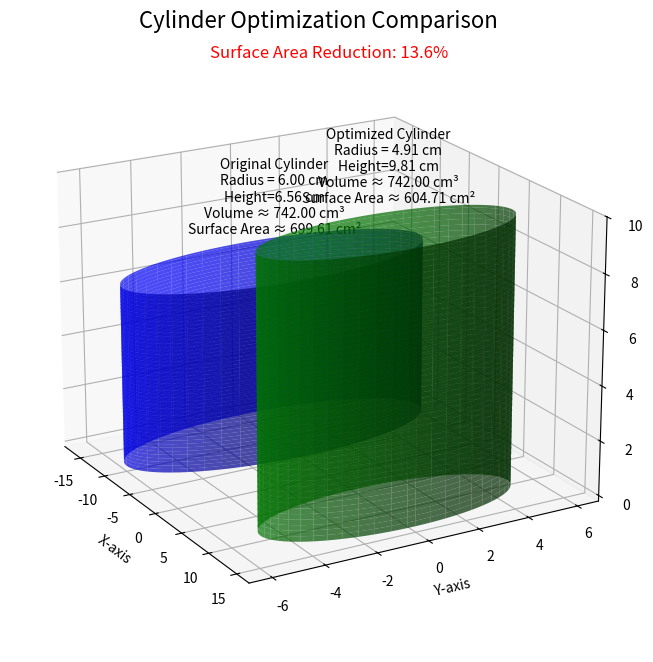

Source code (Python):
import numpy as np
import matplotlib.pyplot as plt
from mpl_toolkits.mplot3d import Axes3D

def plot_cylinder(ax, radius, height, x_offset=0, color='blue', label=None, volume=None, surface_area=None):
    """
    Plots a cylinder in 3D space using matplotlib.
    :param ax: Matplotlib 3D axis.
    :param radius: Radius of the cylinder.
    :param height: Height of the cylinder.
    :param x_offset: Offset along the X-axis for positioning.
    :param color: Color of the cylinder.
    :param label: Label for the cylinder.
    :param volume: Pre-calculated volume of the cylinder.
    :param surface_area: Pre-calculated surface area of the cylinder.
    """
    #mesh grid for the cylinder
    theta = np.linspace(0, 2 * np.pi, 100)
    z = np.linspace(0, height, 100)
    theta, z = np.meshgrid(theta, z)

    #Cylinder coords
    x = radius * np.cos(theta) + x_offset
    y = radius * np.sin(theta)

    #Plot cylindersFace
    ax.plot_surface(x, y, z, color=color, alpha=0.7)

    #Text labels
    ax.text(x_offset, 0, height + 1,
            f"{label}\nRadius = {radius:.2f} cm\nHeight={height:.2f} cm\nVolume ≈ {volume:.2f} cm³\nSurface Area ≈ {surface_area:.2f} cm²",
            color='black', fontsize=10, ha='center')

def visualize_cylinders():
    """
    Visualizes original and optimized cylinders side by side with correct dimensions and surface areas (pre-set values).
    """
    fig = plt.figure(figsize=(12, 8))
    ax = fig.add_subplot(111, projection='3d')

    #Org Cylinder dimensions 
    original_radius = 6 #cm
    original_height = 6.56 #cm
    original_volume = 742.00 #cm³ (ps value)
    original_surface_area = 699.61 # cm² (ps value)

    #Opti cylinder dimensions (fixed lol)
    optimized_radius = 4.91 #cm
    optimized_height = 9.81 #cm
    optimized_volume = 742.00 #cm³ (ps value)
    optimized_surface_area = 604.71 #cm² (ps value)

    #Plot original cylinder (left)
    plot_cylinder(ax,
                  radius=original_radius,
                  height=original_height,
                  x_offset=-10,
                  color='blue',
                  label="Original Cylinder",
                  volume=original_volume,
                  surface_area=original_surface_area)

    #Plot optimized cylinder (right)
    plot_cylinder(ax,
                  radius=optimized_radius,
                  height=optimized_height,
                  x_offset=10,
                  color='green',
                  label="Optimized Cylinder",
                  volume=optimized_volume,
                  surface_area=optimized_surface_area)

    #Labels and Title
    ax.set_title("Cylinder Optimization Comparison", fontsize=16)
    ax.set_xlabel("X-axis")
    ax.set_ylabel("Y-axis")
    ax.set_zlabel("Z-axis")

    #Add annotation for surface area reduction
    surface_area_reduction = (
        (original_surface_area - optimized_surface_area) / original_surface_area * 100
    )
    
    ax.text(0, 0, max(original_height, optimized_height) + 5,
            f"Surface Area Reduction: {surface_area_reduction:.1f}%",
            color='red', fontsize=12, ha='center')

    #Adjust view angle
    ax.view_init(elev=20., azim=-30)

    plt.show()

if __name__ == "__main__":
    visualize_cylinders()
